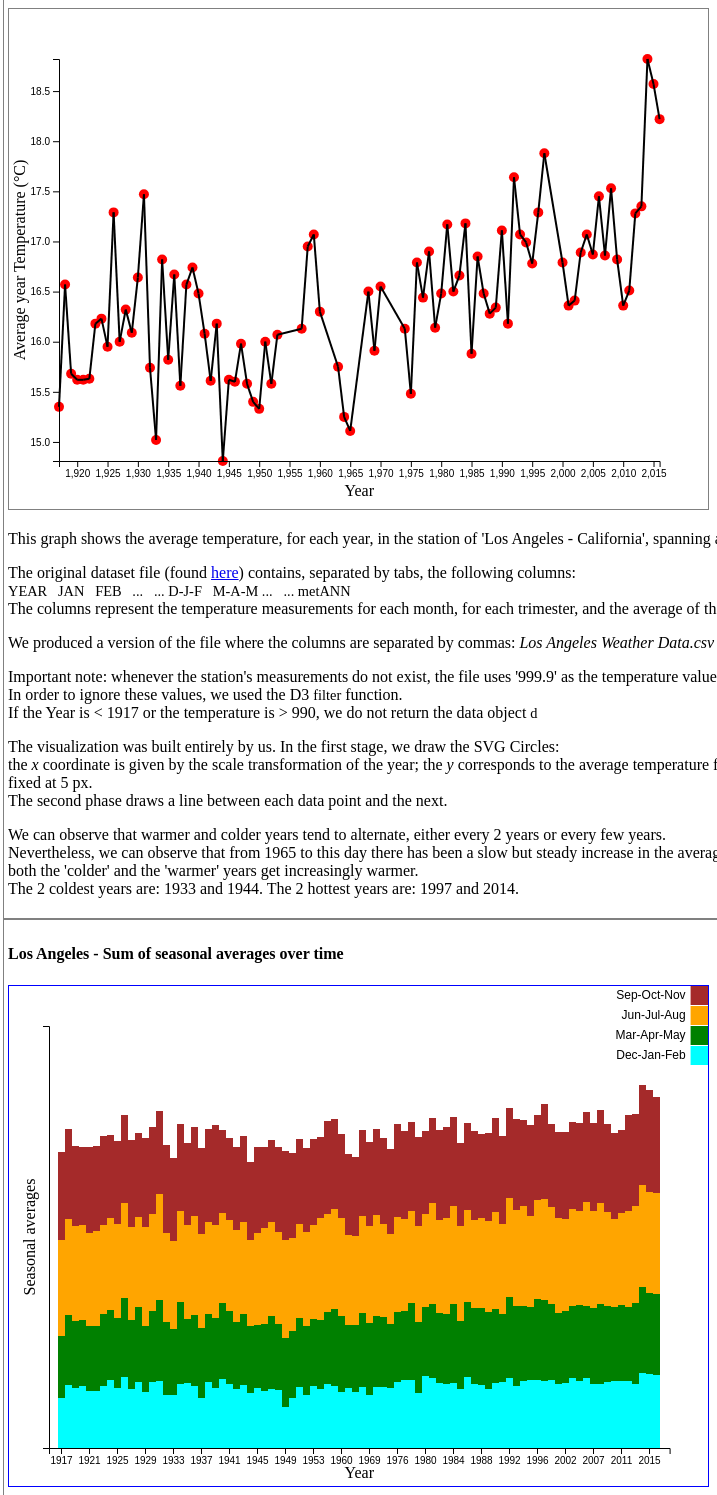
D3 v4 page, settled after 480 driven frames (8 s of simulated time); the page loaded 1 data file(s).


        d3.select(window).on('load',init);

        function init() {
  
            d3.csv(
                'Los_Angeles_Weather_Data.csv',
                function(error, raw_data) {
                  if (error) throw error;  

                   var data = raw_data.filter(
                       function(d) 
                        { 
                            if (( parseInt(d.YEAR) >= 1917 ) && ( d.metANN < 990 ) )
                                { return d; } 
                   })
            
        var svg = d3.select('#plotarea1'); 
        //svg.style('width','800px'); in HTMl
        //svg.style('height','400px');
        var width = +svg.node().getBoundingClientRect().width;
        var height = +svg.node().getBoundingClientRect().height;  
            
          var padding = 50;

          var xScale = d3.scaleLinear()
                           .domain(d3.extent(data,
                                            function(d){
                                              return d.YEAR;
                                            }))
                          .range([ padding , width - padding]);

          var yScale = d3.scaleLinear()
              .domain([d3.min(data, 
                              function(d){
                                return d.metANN;
                              }),
                       d3.max(data, 
                              function(d){
                                return d.metANN;
                              })])
              .range([height-padding, padding]);


            d3.select("#plotarea1")
                .selectAll("circle")
                .data(data)
                .enter()
                .append("circle")
                .attr("r", "5px")
                .attr("cx", function(d){
                              //console.log(d.YEAR)
                              //console.log(""+xScale(d.YEAR))
                              return ""+xScale(d.YEAR)+"px";
                            })
                .attr("cy", function(d){
                              return ""+yScale(d.metANN)+"px";
                            })
            
            svg.selectAll("line")
                .data(data)
                .enter()
                .append("line")
                .attr("class", "line")
                .attr("stroke-width","2")
                .attr("stroke","black")
                .attr("x1", function(d,i) {if (i > 0) 
                                           {return xScale((data[i-1]).YEAR)+"px";} 
                                           else 
                                           {return xScale((data[i]).YEAR)+"px"} })
                .attr("y1", function(d,i) {if (i > 0) 
                                           {return yScale((data[i-1]).metANN)+"px";} 
                                           else 
                                           {return yScale((data[i]).metANN)+"px"} })
                .attr("x2", function(d,i) {return xScale((data[i]).YEAR)+"px" })
                .attr("y2", function(d,i) {return yScale((data[i]).metANN)+"px" });
                
                    
            d3.select('#plotarea1')
              .append('g')            // grouping makes it easy to specify transform
              .attr('transform', 'translate(0,' + (height - padding) + ')')
              .call(d3.axisBottom(xScale).ticks(data.length / 4))           // xAxis will be constructed within selection
            
            d3.select("#plotarea1")
                .append('g')
                .attr('transform', 'translate('+padding+', 0)')
                .call(d3.axisLeft(yScale));
                    
            
            /*** Axis labels and Legenda ***/
            // text label for the x axis
            svg.append("text")             
               .attr("transform", "translate(" + width/2 + " ," + 
                                       (height- padding + 35) + ")")
               .style("text-anchor", "middle")
               .text("Year");
            
          // text label for the y axis
          svg.append("text")
              .attr("transform", "rotate(-90)")
              .attr("y", 0 + padding - 50)
              .attr("x",0 - (height / 2))
              .attr("dy", "1em")
              .style("text-anchor", "middle")
              .text("Average year Temperature (°C)"); 
        });
            
        init2();
}
      


    function getColors(season){
        color = "#000000";
        switch (season) {
            case "D-J-F" : 
                color = "#00FFFF";
                break;
            case "M-A-M" : 
                color = "#008000";
                break;
            case "J-J-A" : 
                color = "#FFA500";
                break;
            case "S-O-N" :
                color = "#A52A2A";
                break;
        }
        return color;
    }
    
    function init2(){
        d3.csv(
        'Los_Angeles_Weather_Data.csv',
        function(error, raw_data) {
            if (error) throw error;

            var data2 = raw_data.filter(function(d)
                                          {                                      
                                          if (( parseInt(d.YEAR) >= 1917 ) && ( d.metANN < 990 ) &&  ( d["D-J-F"] < 990 ) &&
                                              ( d["M-A-M"] < 990 ) && ( d["J-J-A"] < 990 ) && ( d["S-O-N"] < 990 ) )
                                          { 
                                          return d;
                                          }                                      
                                          })

        var svg_2 = d3.select('#plotarea2');
        //svg.style('width','800px'); in HTMl
        //svg.style('height','400px');
        var width = +svg_2.node().getBoundingClientRect().width;
        var height = +svg_2.node().getBoundingClientRect().height;  
        var our_keys = ["D-J-F", "M-A-M", "J-J-A", "S-O-N"];        
        var padding = 40;

            
         var xScale = d3.scaleBand().rangeRound([0 + padding, width - padding]).padding(0)
                   .domain(data2.map(function(d) { return d.YEAR; }));
             
         var yScale = d3.scaleLinear().rangeRound([height - padding, 0 + padding])
                     .domain([0, d3.max(data2, function(d) { 
                                                return 4 * Math.max(d["D-J-F"], d["M-A-M"], d["J-J-A"], d["S-O-N"]) })]);
            
         //console.log(xScale.domain())
         svg_2.append("g")
              .attr("class", "axis x")
              .attr('transform', 'translate(0,' + (height - padding) + ')')
              .call(d3.axisBottom(xScale).tickValues(xScale.domain().filter(function(d,i){ return !(i%4)}) ) );
              
          console.log(yScale.domain()) 
          svg_2.append("g")
              .attr("class", "axis y")
              .call(d3.axisLeft(yScale).ticks(0))
              .attr('transform', 'translate('+padding+', 0)');
            
                    
        svg_2.append("g")
             .selectAll("g")
             .data(d3.stack().keys(["Year", "D-J-F", "M-A-M", "J-J-A", "S-O-N"])(data2))
             .enter()
             .append("g")
             .attr("fill", function(d) { return getColors(d.key); })
             .selectAll("rect")
             .data(function(d) { return d; })
             .enter()
             .append("rect")
             .attr("x", function(d) {return xScale(d.data.YEAR); })
             .attr("y", function(d) {return yScale(d[1]); })
             .attr("height", function(d) { return yScale(d[0]) - yScale(d[1]); })
             .attr("width", xScale.bandwidth()); 
            
            
            
            /*** Axis labels and Legend ***/
            // text label for the x axis
            svg_2.append("text")             
               .attr("transform", "translate(" + width/2 + " ," + 
                                       (height- padding + 30) + ")")
               .style("text-anchor", "middle")
               .text("Year");
          
            // text label for the y axis
            svg_2.append("text")
                 .attr("transform", "rotate(-90)")
                 .attr("y", 0 + padding - 30)
                 .attr("x",0 - (height / 2))
                 .attr("dy", "1em")
                 .style("text-anchor", "middle")
                 .text("Seasonal averages"); 
            
            var legend = svg_2.append("g")
                    .attr("font-family", "sans-serif")
                    .attr("font-size", 12)
                    .attr("text-anchor", "end")
                    .selectAll("g")
                    .data( our_keys.slice().reverse() ) 
                    .enter().append("g")
                    .attr("transform", function(d, i) { return "translate(0," + i * 20 + ")"; });

            legend.append("rect")
                    .attr("x", width - 19)
                    .attr("width", 19)
                    .attr("height", 19)
                    .attr("fill", getColors);

            legend.append("text")
                    .attr("x", width - 24)
                    .attr("y", 9.5)
                    .attr("dy", "0.32em")
                    .text(function(d) { switch(d) {
                                            case "D-J-F":
                                                return "Dec-Jan-Feb";
                                                break;
                                            case "M-A-M":
                                                return "Mar-Apr-May"            
                                                break;
                                            case "J-J-A":
                                                return "Jun-Jul-Aug"
                                                break;
                                            case "S-O-N":
                                                return "Sep-Oct-Nov"
                                                break;
                                            default:
                                                return "";
                                                break;  }
        });
 
      }
    );
}
      
      


### data: Los_Angeles_Weather_Data.csv
YEAR, JAN, FEB, MAR, APR, MAY, JUN, JUL, AUG, SEP, OCT, NOV, DEC, D-J-F, M-A-M, J-J-A, S-O-N, metANN
1880, 10.3, 9.1, 10, 12.6, 16.8, 17.4, 17, 19, 18.1, 16.1, 12.1, 12.2, 9.9, 13.1, 17.8, 15.4, 14.06
1881, 10.3, 13.8, 12.8, 15.8, 16.5, 18.4, 20.7, 20.6, 20.3, 14.9, 12.7, 11.6, 12.1, 15, 19.9, 16, 15.75
1882, 8.7, 9.3, 11.8, 12.9, 16.3, 17.8, 20.5, 21.6, 18.4, 16.1, 13, 12.4, 9.9, 13.7, 20, 15.8, 14.83
1883, 10.5, 10, 13.2, 13.4, 16.3, 20.6, 21.3, 21, 21.8, 15.4, 14, 12, 11, 14.3, 21, 17.1, 15.82
1884, 10.7, 11.7, 11.7, 13.6, 16.2, 18.5, 21.4, 21.8, 18.1, 15.8, 14.6, 10.3, 11.5, 13.8, 20.6, 16.2, 15.51
1885, 11.3, 12.6, 15.2, 16.1, 17.4, 18.3, 21, 22.8, 20.3, 17.5, 14.1, 13.4, 11.4, 16.2, 20.7, 17.3, 16.41
1886, 11.6, 14.3, 11.7, 13.6, 16.9, 19.1, 21.1, 22.4, 18.4, 14.3, 12.5, 12.3, 13.1, 14.1, 20.9, 15.1, 15.78
1887, 11.6, 9.4, 14, 14.4, 16.8, 18.6, 20.7, 19.9, 19.5, 17.7, 14.4, 10.5, 11.1, 15.1, 19.7, 17.2, 15.78
1888, 8.5, 11.2, 11.8, 16, 15.8, 19.4, 21.7, 21.5, 21.9, 17.6, 14.2, 12.8, 10.1, 14.5, 20.9, 17.9, 15.84
1889, 10, 12.3, 13.8, 15.5, 15.7, 17.8, 20.3, 20.7, 21.3, 17.8, 15, 11.4, 11.7, 15, 19.6, 18, 16.08
1890, 8.2, 11, 12.9, 13.9, 16, 18.5, 21.6, 21.4, 20.6, 18.6, 17.7, 14.9, 10.2, 14.3, 20.5, 19, 15.98
1891, 11.9, 10.3, 13.4, 13.9, 15.1, 17.8, 21.9, 22.5, 21.5, 17.6, 14.9, 10.3, 12.4, 14.1, 20.7, 18, 16.31
1892, 12.4, 11.1, 12, 13.5, 15.6, 16.4, 18.7, 20.7, 18.6, 16.5, 15.2, 11.1, 11.3, 13.7, 18.6, 16.8, 15.08
1893, 12.7, 11.5, 10.6, 13, 15.7, 17.6, 19.6, 20.6, 17.6, 16.1, 12.8, 13.1, 11.8, 13.1, 19.3, 15.5, 14.91
1894, 9.1, 9.5, 10.8, 13.6, 14.4, 15.8, 18.4, 19.8, 19.4, 17.5, 13.9, 10.8, 10.6, 12.9, 18, 16.9, 14.61
1895, 9.9, 12.5, 11.8, 13.6, 16.3, 17.5, 18.9, 19.1, 19.1, 17.4, 14.3, 12.3, 11.1, 13.9, 18.5, 16.9, 15.1
1896, 12.9, 14, 13.4, 12.1, 15.9, 19.3, 20.3, 20.5, 18.5, 17.3, 14.1, 13.7, 13.1, 13.8, 20, 16.6, 15.88
1897, 11.8, 10.4, 10.4, 14.9, 15.7, 17.4, 19.5, 20.8, 20, 15.4, 15.1, 11.9, 12, 13.7, 19.2, 16.8, 15.43
1898, 9.5, 13, 11.6, 15.8, 14.3, 18.2, 20, 22, 20.4, 16.8, 14.6, 12.5, 11.5, 13.9, 20.1, 17.3, 15.68
1899, 11.9, 10.8, 12.4, 14.1, 14, 17.1, 19.6, 19, 20, 16.1, 15.4, 13, 11.7, 13.5, 18.6, 17.2, 15.24
1900, 14.4, 13.1, 15.4, 13.9, 17.1, 18.9, 21.5, 20.5, 20, 18.8, 16.5, 14, 13.5, 15.5, 20.3, 18.4, 16.93
1901, 11.5, 12.8, 14.4, 12.6, 14.5, 17.3, 19.8, 20.6, 16.8, 16.9, 14.6, 13.4, 12.8, 13.8, 19.2, 16.1, 15.48
1902, 11.9, 11.2, 11.5, 13, 14.6, 17.8, 18.9, 19.3, 19.4, 16, 13.3, 12, 12.2, 13, 18.7, 16.2, 15.03
1903, 12.4, 9.8, 12.1, 13.1, 14.7, 17.8, 999.9, 999.9, 999.9, 999.9, 999.9, 999.9, 11.4, 13.3, 999.9, 999.9, 999.9
1904, 999.9, 999.9, 999.9, 999.9, 999.9, 18.5, 19.5, 21.5, 21, 18.5, 17.4, 14.1, 999.9, 999.9, 19.8, 19, 999.9
1905, 13.7, 13.3, 13.9, 14, 14.6, 16.6, 19.4, 20, 19.1, 17.5, 13.8, 12.6, 13.7, 14.2, 18.7, 16.8, 15.83
1906, 11.9, 13.4, 13, 13.8, 14.3, 18.2, 21, 20.1, 19.7, 19, 13.6, 12.3, 12.6, 13.7, 19.8, 17.4, 15.88
1907, 9.6, 15.3, 11.8, 14.1, 15, 17, 21, 19.4, 18.3, 17.4, 16.2, 13.4, 12.4, 13.6, 19.1, 17.3, 15.62
1908, 12.3, 11, 13.1, 14.9, 14.1, 16, 19.9, 19.9, 19.7, 16.8, 13.9, 11.5, 12.2, 14, 18.6, 16.8, 15.42
1909, 11.2, 10.8, 11.4, 14.5, 14.3, 17.3, 18.4, 20, 18.9, 17.7, 14.2, 10.7, 11.2, 13.4, 18.6, 16.9, 15.02
1910, 10.7, 11.7, 13.6, 16.2, 15.8, 16.6, 19.8, 19.8, 20, 18.2, 14.2, 14, 11, 15.2, 18.7, 17.5, 15.61
1911, 12.4, 10, 13.5, 13.3, 14.9, 16.3, 19.4, 20, 18.7, 17.7, 16.4, 11.6, 12.1, 13.9, 18.6, 17.6, 15.55
1912, 13.6, 14, 10.9, 12.2, 15.8, 17.2, 19, 19.3, 19, 17, 17, 12.3, 13.1, 13, 18.5, 17.7, 15.55
1913, 9.8, 10.7, 12.9, 14, 14.7, 16.6, 20, 20.8, 21.7, 18.5, 15.2, 11.6, 10.9, 13.9, 19.1, 18.5, 15.6
1914, 12.4, 13.8, 15.8, 15.7, 14.3, 16.8, 17.9, 18.7, 18.5, 18.9, 18, 10.5, 12.6, 15.3, 17.8, 18.5, 16.03
1915, 11.9, 11.2, 14.9, 14.4, 15, 17.9, 19.7, 21.2, 18.6, 17, 15.2, 12.7, 11.2, 14.8, 19.6, 16.9, 15.62
1916, 9, 13.4, 15.3, 15.5, 14.9, 16.2, 17.9, 18.9, 17, 14, 13.8, 10, 11.7, 15.2, 17.7, 14.9, 14.88
1917, 9.3, 11.5, 12.3, 13, 13.4, 18.9, 21, 19.7, 20.2, 18.7, 16.2, 15.7, 10.3, 12.9, 19.9, 18.4, 15.35
1918, 11.8, 11.9, 13.7, 15.1, 14.8, 19.6, 19.7, 20.7, 20.9, 20.3, 14.6, 12.6, 13.1, 14.5, 20, 18.6, 16.57
1919, 14.3, 10.6, 11.7, 14.7, 15, 19, 20.3, 19.8, 18.8, 16.3, 15, 13.5, 12.5, 13.8, 19.7, 16.7, 15.68
1920, 12.3, 12.8, 12.4, 13.5, 15.3, 17.4, 20.4, 21, 18.8, 15.9, 14.2, 11.8, 12.9, 13.7, 19.6, 16.3, 15.62
1921, 10.9, 12.7, 13.8, 13.6, 13.5, 17.3, 20.7, 20, 19.3, 17.9, 15.9, 14.3, 11.8, 13.6, 19.3, 17.7, 15.62
1922, 10.5, 10.8, 11.7, 12.8, 15.6, 18.4, 19.4, 21.5, 21.4, 17.2, 14, 13.2, 11.9, 13.4, 19.8, 17.5, 15.63
1923, 13.1, 12.3, 14.7, 13.3, 16.7, 16.2, 19.7, 19.5, 19.9, 17.9, 17.7, 13.5, 12.9, 14.9, 18.5, 18.5, 16.18
1924, 13.3, 15.6, 12.2, 14.4, 16.8, 18.7, 19.4, 19.2, 19.7, 15.6, 16.4, 11.7, 14.1, 14.5, 19.1, 17.2, 16.23
1925, 12.8, 12.9, 13.5, 14.2, 15.7, 18.3, 20.9, 19.7, 19.3, 16.9, 15.5, 15.9, 12.5, 14.5, 19.6, 17.2, 15.95
1926, 13.8, 14.8, 15.8, 16, 17.2, 18.2, 19.6, 21.2, 18.6, 18.4, 18, 12, 14.8, 16.3, 19.7, 18.3, 17.29
1927, 12.6, 12.3, 12.7, 13.9, 16.3, 16.9, 20.9, 19.9, 18.8, 18.3, 17.4, 12, 12.3, 14.3, 19.2, 18.2, 16
1928, 14.9, 14.2, 14.5, 15.4, 16.5, 17.2, 19.3, 19.8, 20.3, 16.2, 15.5, 13.1, 13.7, 15.5, 18.8, 17.3, 16.32
1929, 11.1, 10.6, 12.2, 12.3, 16.5, 18.5, 20.5, 22.5, 19.4, 19.4, 17, 15.8, 11.6, 13.7, 20.5, 18.6, 16.09
1930, 11.5, 13.4, 14.2, 15.8, 14.8, 18, 20.9, 21.4, 18.1, 18.6, 17.2, 13.8, 13.6, 14.9, 20.1, 18, 16.64
1931, 13.9, 14.1, 999.9, 17.1, 17.9, 19.6, 23.3, 22.7, 20.1, 18.6, 13, 11, 13.9, 16.9, 21.9, 17.2, 17.47
1932, 10, 11.8, 15, 15.2, 15.8, 17.2, 18.8, 19.1, 18.4, 17.8, 18.8, 11.1, 10.9, 15.3, 18.4, 18.3, 15.74
1933, 10.6, 11.5, 13.6, 13.3, 14, 16.5, 19, 19.4, 16.3, 17.5, 17.4, 12.3, 11.1, 13.6, 18.3, 17.1, 15.02
1934, 14, 13.5, 16.8, 16.3, 17.9, 16.6, 20.6, 19.9, 20.8, 17.9, 15.3, 14.2, 13.3, 17, 19, 18, 16.82
1935, 12.1, 13.8, 11.1, 14.1, 14.9, 17.3, 19.8, 21.5, 19.2, 17.6, 14.2, 13.4, 13.4, 13.4, 19.5, 17, 15.82
1936, 13.4, 11.8, 13.2, 14.1, 16.9, 18.8, 21.6, 21.2, 19.6, 17.9, 18.1, 13, 12.9, 14.7, 20.5, 18.5, 16.67
1937, 7, 11.1, 12.9, 15, 16, 18.1, 20.1, 20.2, 20.6, 18, 14.7, 14.8, 10.4, 14.6, 19.5, 17.8, 15.56
… [head cut at 6 KiB]